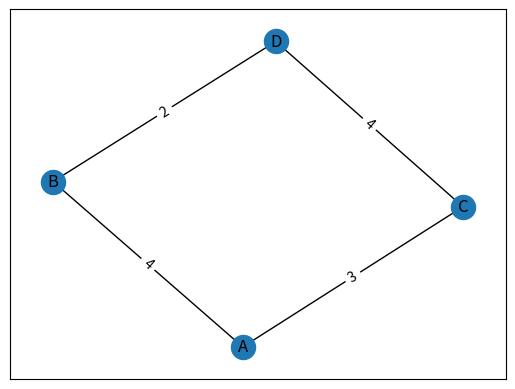

Write Python code to recreate this figure. (Note: this script raises an exception after producing the figure.)
# %%
import re
import networkx as nx
import matplotlib.pyplot as plt

BEST = 0
BETTER = 1
ACCEPTED = 2
REJECTED = 3


def evaluate(state):
    return 0


def is_acceptable(state):
    return 0


def plot_graph(G: nx.Graph):
    """
    Plots the given graph with its costs
    """
    labels = {g[:-1]:g[-1]["cost"]
        for g in G.edges(data=True)}

    pos = nx.spring_layout(G)
    nx.draw_networkx(G, pos=pos, with_labels=1)
    nx.draw_networkx_edge_labels(G, pos=pos, edge_labels=labels)
    plt.savefig('plotgraph.png', dpi=200, bbox_inches='tight')
    return pos


def parse_file(file_name: str) -> nx.Graph:
    """
    Parses a file with the following pattern:
    *garbage*
    'link'
    *line of grabage*
    int int int float\n
    int int int float\n
    .
    .
    .
    where int is a integer (e.g 10, 152) and 
    float is a float(e. g. 10.0, 15.2)
    """
    with open(file_name) as f:
        _text = f.read()

    #useful data starts a bit after here
    _text = _text.split("link")[-1]
    # switch white spaces for ';' (except new lines)
    text = re.sub(r'[^\S\r\n]+', ';', _text)
    
    # create graph
    G = nx.Graph()
    edge = []
    for line in text.split("\n")[2:]:
        for t in line.split(";"):
            if not t or t == "\n" or "#" in t: continue
            if len(edge) < 3:
                edge.append(int(t))
            else:
                edge.append(float(t))
                G.add_edge(edge[0], edge[1], 
                    cost=edge[2])
                edge = []


    return G


if __name__ == "__main__":
    # test_file = "data/steinc1-wmax_100-seed_33000-gw.dat"
    test_file = "data/test.edges"

    G = nx.Graph()
    G.add_edge('A', 'B', cost=4)
    G.add_edge('B', 'D', cost=2)
    G.add_edge('A', 'C', cost=3)
    G.add_edge('C', 'D', cost=4)
    plot_graph(G)

    G = parse_file(test_file)
    plot_graph(G)
# %%
